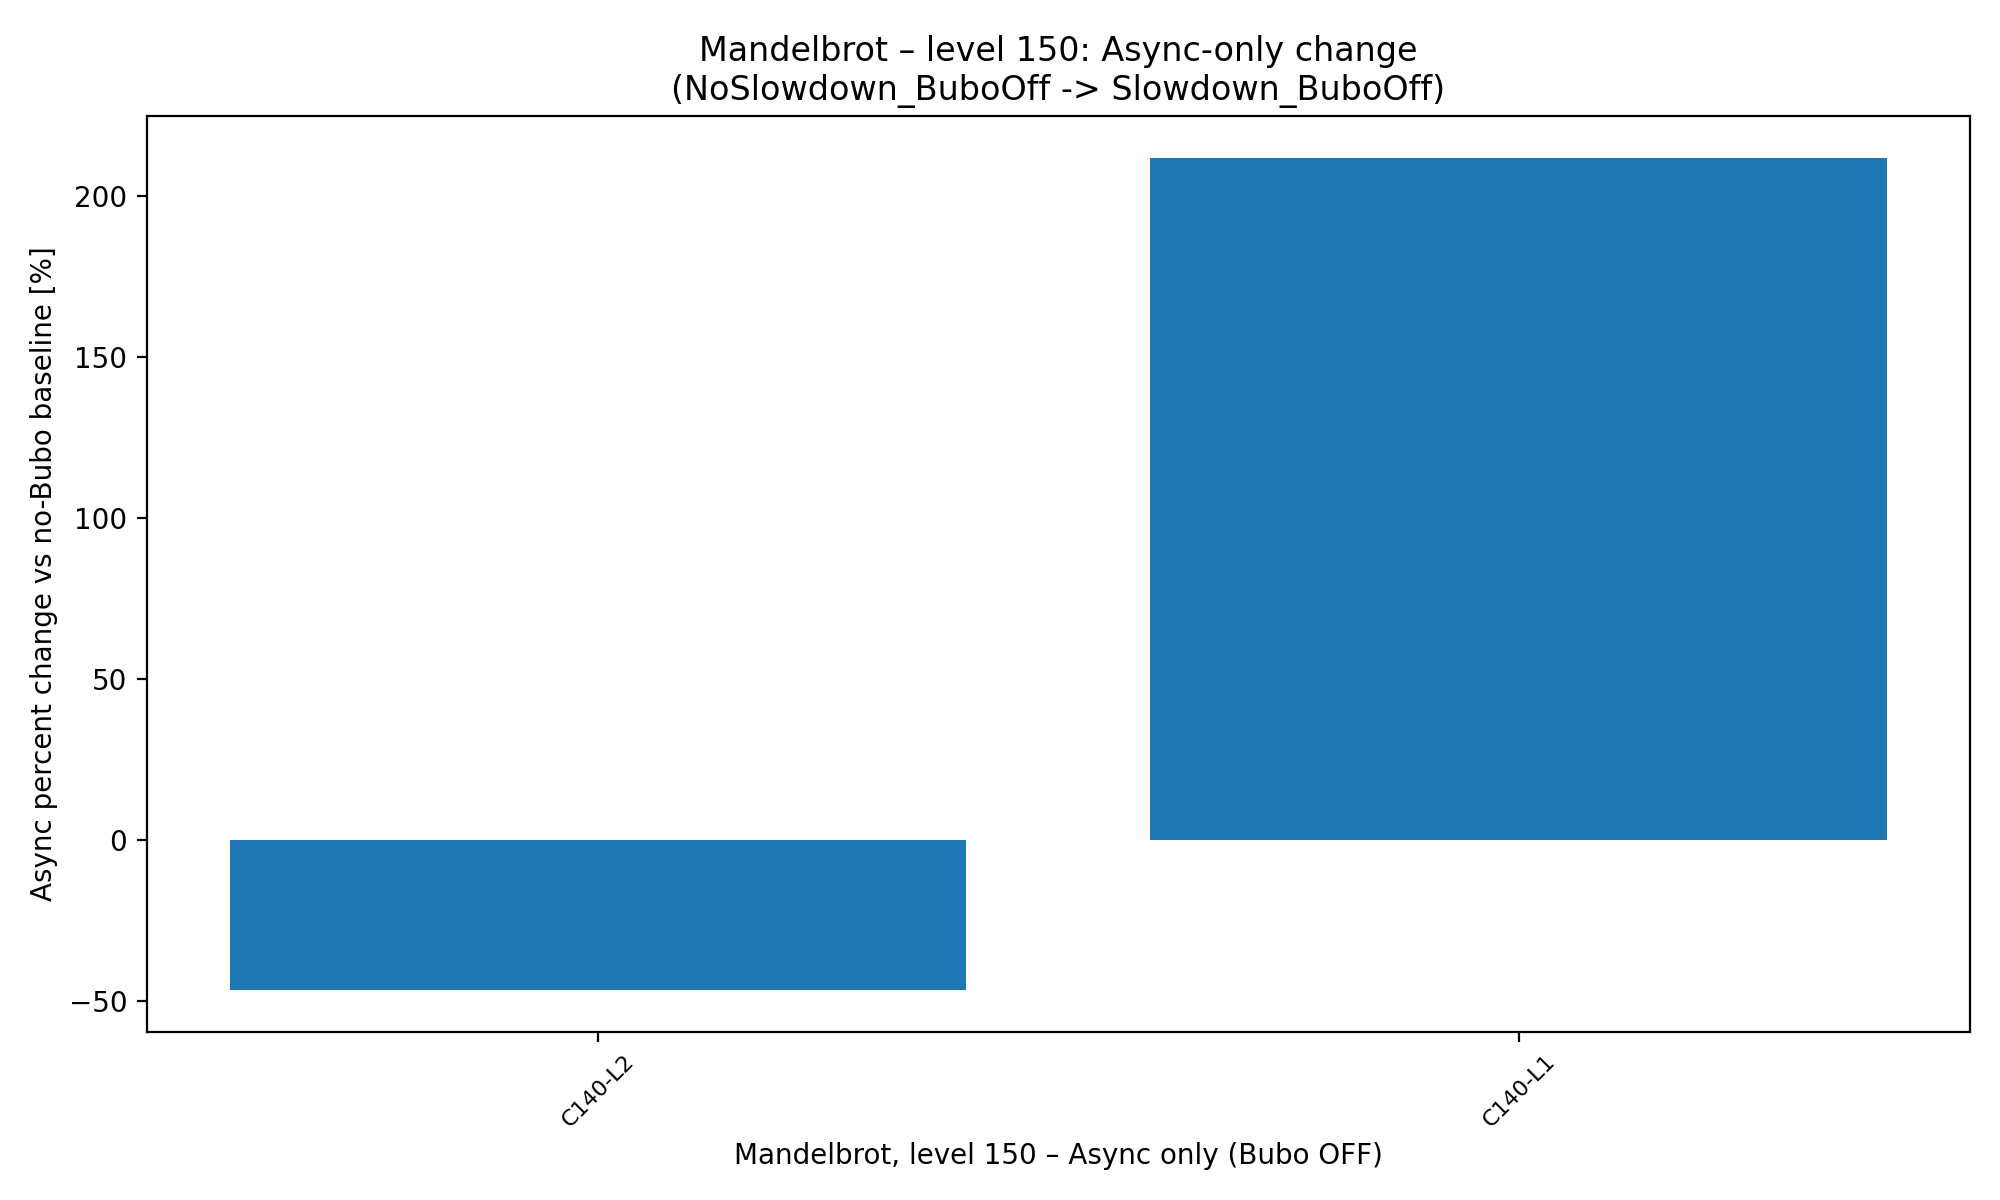

Data behind this chart, as committed beside it:
Level, CompId, LoopId, Method, BuboExclusiveCyclesBaseline, BuboExclusiveCyclesSlowdown, AsyncSamplesBaseline_BuboOn, AsyncSamplesSlowdown_BuboOn, BuboPercentChange, AsyncPercentChange, BuboSlowdownSharePercent, AsyncSlowdownSharePercent, BaselineAvgUs, SlowdownAvgUs, OverheadPercent, AsyncSamplesBaseline_BuboOff, AsyncSamplesSlowdown_BuboOff, AsyncPercentChange_NoBubo
150, 140, 2, Mandelbrot.mandelbrot(int)-Re-Comp, 403686589970, 979654269186, 9361600, 4676216, 142.7, -50.05, 95.17, 76.21, 284893, 621722, 118.2, 8918528, 4764915, -46.57
150, 140, 1, Mandelbrot.mandelbrot(int)-Re-Comp, 66965366380, 48772357244, 1309367, 1437517, -27.17, 9.787, 4.738, 23.43, 284893, 621722, 118.2, 173158, 540037, 211.9
